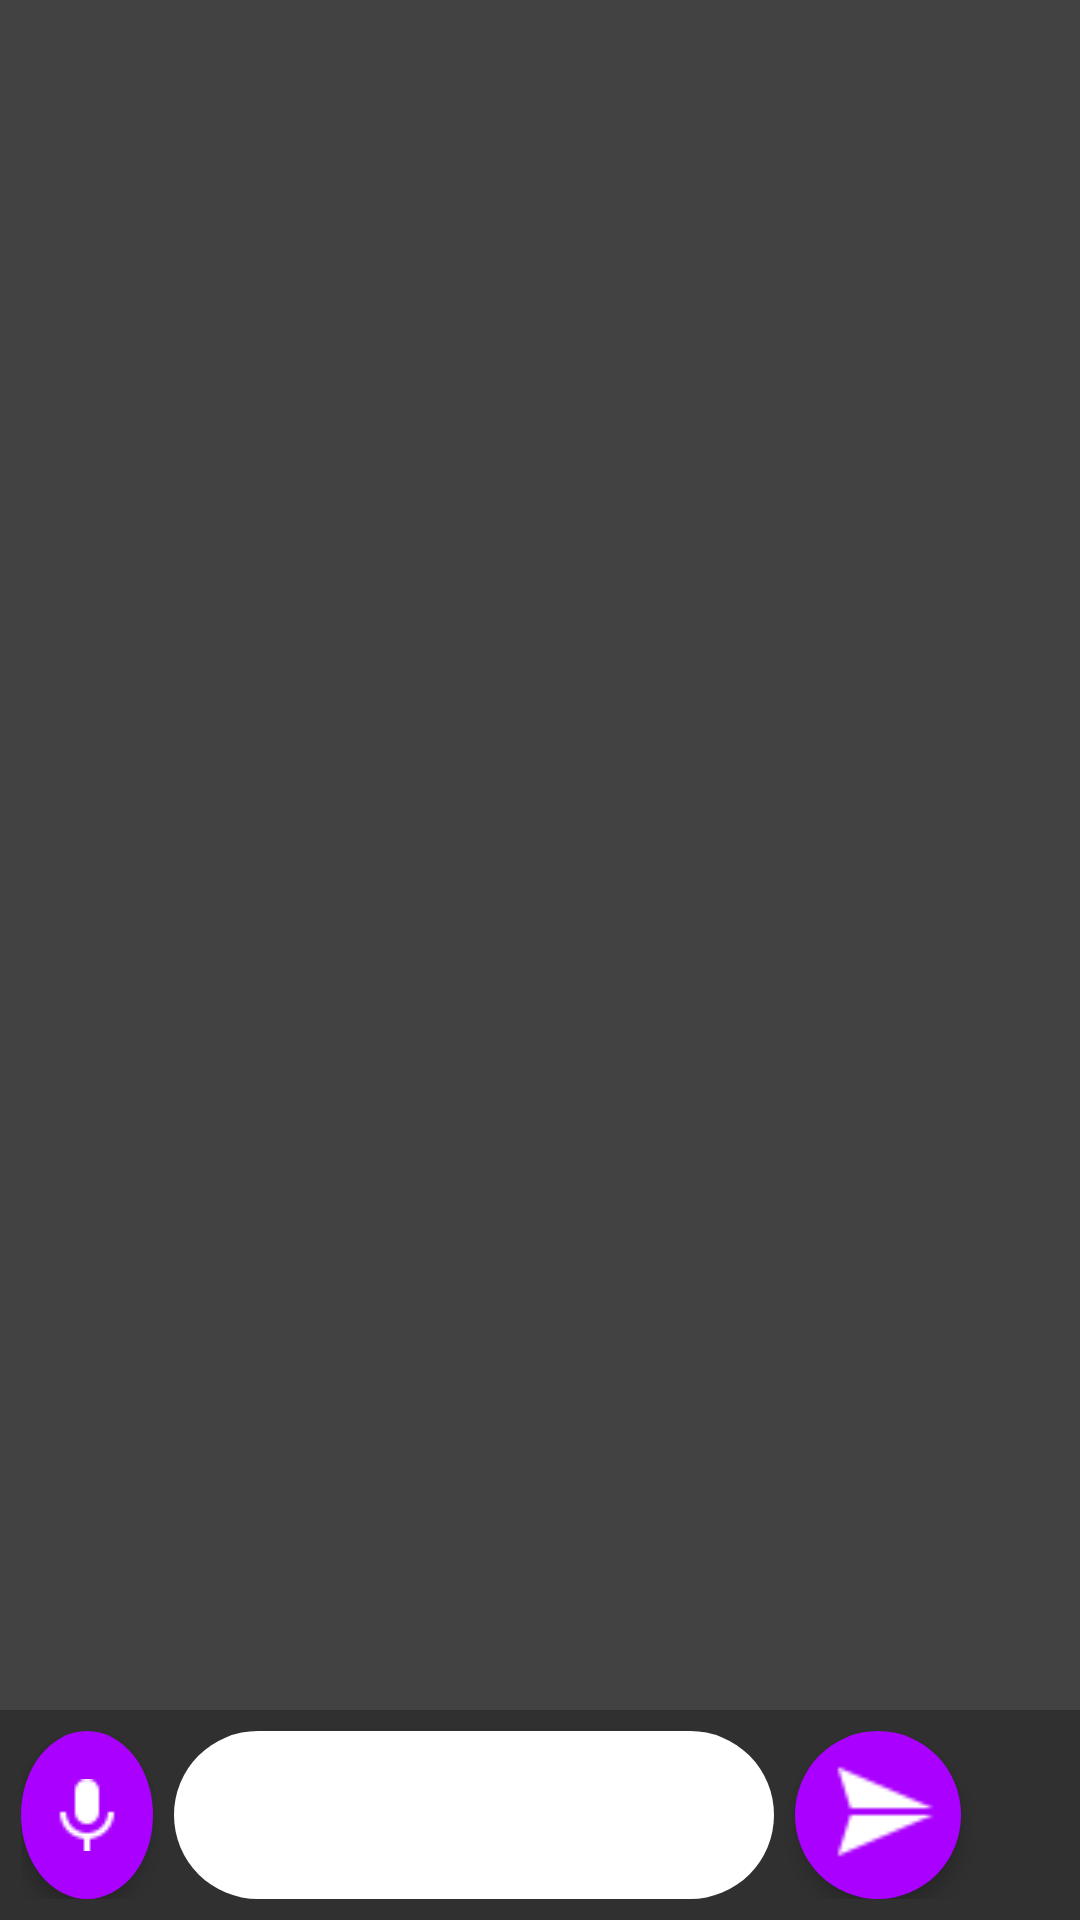

Reconstruct the res/layout file that produces this screen, plus the resources it refers to.
<!-- AndroidManifest.xml: application theme Theme.AppCompat.NoActionBar -->
<!-- res/layout/content_chat_room.xml -->
<?xml version="1.0" encoding="utf-8"?>
<RelativeLayout xmlns:android="http://schemas.android.com/apk/res/android"
    xmlns:app="http://schemas.android.com/apk/res-auto"
    xmlns:tools="http://schemas.android.com/tools"
    android:layout_width="match_parent"
    android:layout_height="wrap_content"
    app:layout_behavior="@string/appbar_scrolling_view_behavior"
    tools:context="com.example.vmac.WatBot.Activities.PrincipalActivity"
    tools:showIn="@layout/fragment_chat">

    <android.support.v7.widget.RecyclerView
        android:id="@+id/recycler_view"
        android:layout_width="match_parent"
        android:layout_height="match_parent"
        android:layout_above="@+id/linearLayout"
        android:layout_alignParentStart="true"
        android:background="@color/cardview_dark_background"
        android:scrollbars="vertical"
        app:layout_behavior="@string/appbar_scrolling_view_behavior" />

    <LinearLayout
        android:layout_width="match_parent"
        android:layout_height="70dp"
        android:layout_alignParentBottom="true"
        android:layout_alignParentStart="true"
        android:background="@android:color/transparent"
        android:orientation="horizontal"
        android:padding="7dp"
        android:weightSum="4"
        android:id="@+id/linearLayout">

        <android.support.v7.widget.AppCompatImageButton
            android:id="@+id/btn_record"
            android:layout_width="wrap_content"
            android:layout_height="match_parent"

            android:layout_marginRight="7dp"
            android:background="@drawable/border_send"
            android:elevation="4dp"
            android:padding="10dp"
            android:scaleType="fitCenter"
            android:src="@drawable/voz" />


        

        <android.support.design.widget.TextInputLayout
            android:id="@+id/textInputLayout2"
            android:layout_width="200dp"
            android:layout_height="wrap_content"
            android:layout_centerHorizontal="true"
            android:background="@drawable/btn_mensaje"
            android:hint="Ingrese su mensaje ..."

            android:padding="5dp"
            app:layout_constraintTop_toBottomOf="@+id/textView3">

            <EditText
                android:id="@+id/message"
                android:layout_width="200dp"
                android:layout_height="40dp"
                android:layout_marginBottom="5dp"

                android:layout_weight="3"
                android:inputType="textMultiLine"
                android:lines="1"

                android:textColor="@color/cardview_dark_background"
                android:textColorHint="@color/cardview_dark_background" />
        </android.support.design.widget.TextInputLayout>

        


        <android.support.v7.widget.AppCompatImageButton
            android:id="@+id/btn_send"
            android:layout_width="wrap_content"
            android:layout_height="match_parent"

            android:layout_marginLeft="7dp"
            android:layout_marginRight="7dp"
            android:layout_weight="1"
            android:background="@drawable/border_send"
            android:elevation="4dp"
            android:paddingBottom="10dp"
            android:paddingEnd="5dp"
            android:paddingLeft="10dp"
            android:paddingStart="10dp"
            android:paddingTop="10dp"
            android:scaleType="fitCenter"
            android:src="@drawable/send" />


    </LinearLayout>

</RelativeLayout>
<!-- res/layout/fragment_chat.xml (included above) -->
<FrameLayout xmlns:android="http://schemas.android.com/apk/res/android"
    xmlns:tools="http://schemas.android.com/tools"
    android:layout_width="match_parent"
    android:layout_height="match_parent"
    tools:context=".Fragments.ChatFragment">


        <android.support.design.widget.CoordinatorLayout
            android:layout_width="match_parent"
            android:layout_height="match_parent"
            xmlns:app="http://schemas.android.com/apk/res-auto"
            android:fitsSystemWindows="true"
            tools:context="com.example.vmac.WatBot.Activities.PrincipalActivity">

            


            <include
                layout="@layout/content_chat_room"
                android:layout_width="match_parent"
                android:layout_height="match_parent" />

        </android.support.design.widget.CoordinatorLayout>


</FrameLayout>
<!-- resources referenced by this layout -->
<resources>
  <color name="colorPrimary">#3F51B5</color>
  <!-- drawable border_send (drawable) -->
  <?xml version="1.0" encoding="utf-8"?>
  <shape xmlns:android="http://schemas.android.com/apk/res/android"
      android:shape="oval">
  
      <corners
          android:bottomLeftRadius="900dp"
          android:bottomRightRadius="900dp"
          android:radius="0.6dp"
          android:topLeftRadius="900dp"
          android:topRightRadius="900dp" />
  
      <solid android:color="#AA00FF" />
  
      <stroke
          android:width="0dp"
          android:color="#000" />
  
  </shape>
  <!-- drawable btn_mensaje (drawable) -->
  <?xml version="1.0" encoding="utf-8"?>
      <shape xmlns:android="http://schemas.android.com/apk/res/android"
          android:shape="rectangle">
  
          <corners
              android:bottomLeftRadius="900dp"
              android:bottomRightRadius="900dp"
              android:radius="0.6dp"
              android:topLeftRadius="900dp"
              android:topRightRadius="900dp" />
  
          <solid android:color="@color/cardview_light_background" />
  
          <stroke
              android:width="0dp"
              android:color="#000" />
  
      </shape>
  <!-- drawable send: png bitmap (drawable, 465 bytes) -->
  <!-- drawable voz: png bitmap (drawable, 416 bytes) -->
</resources>
